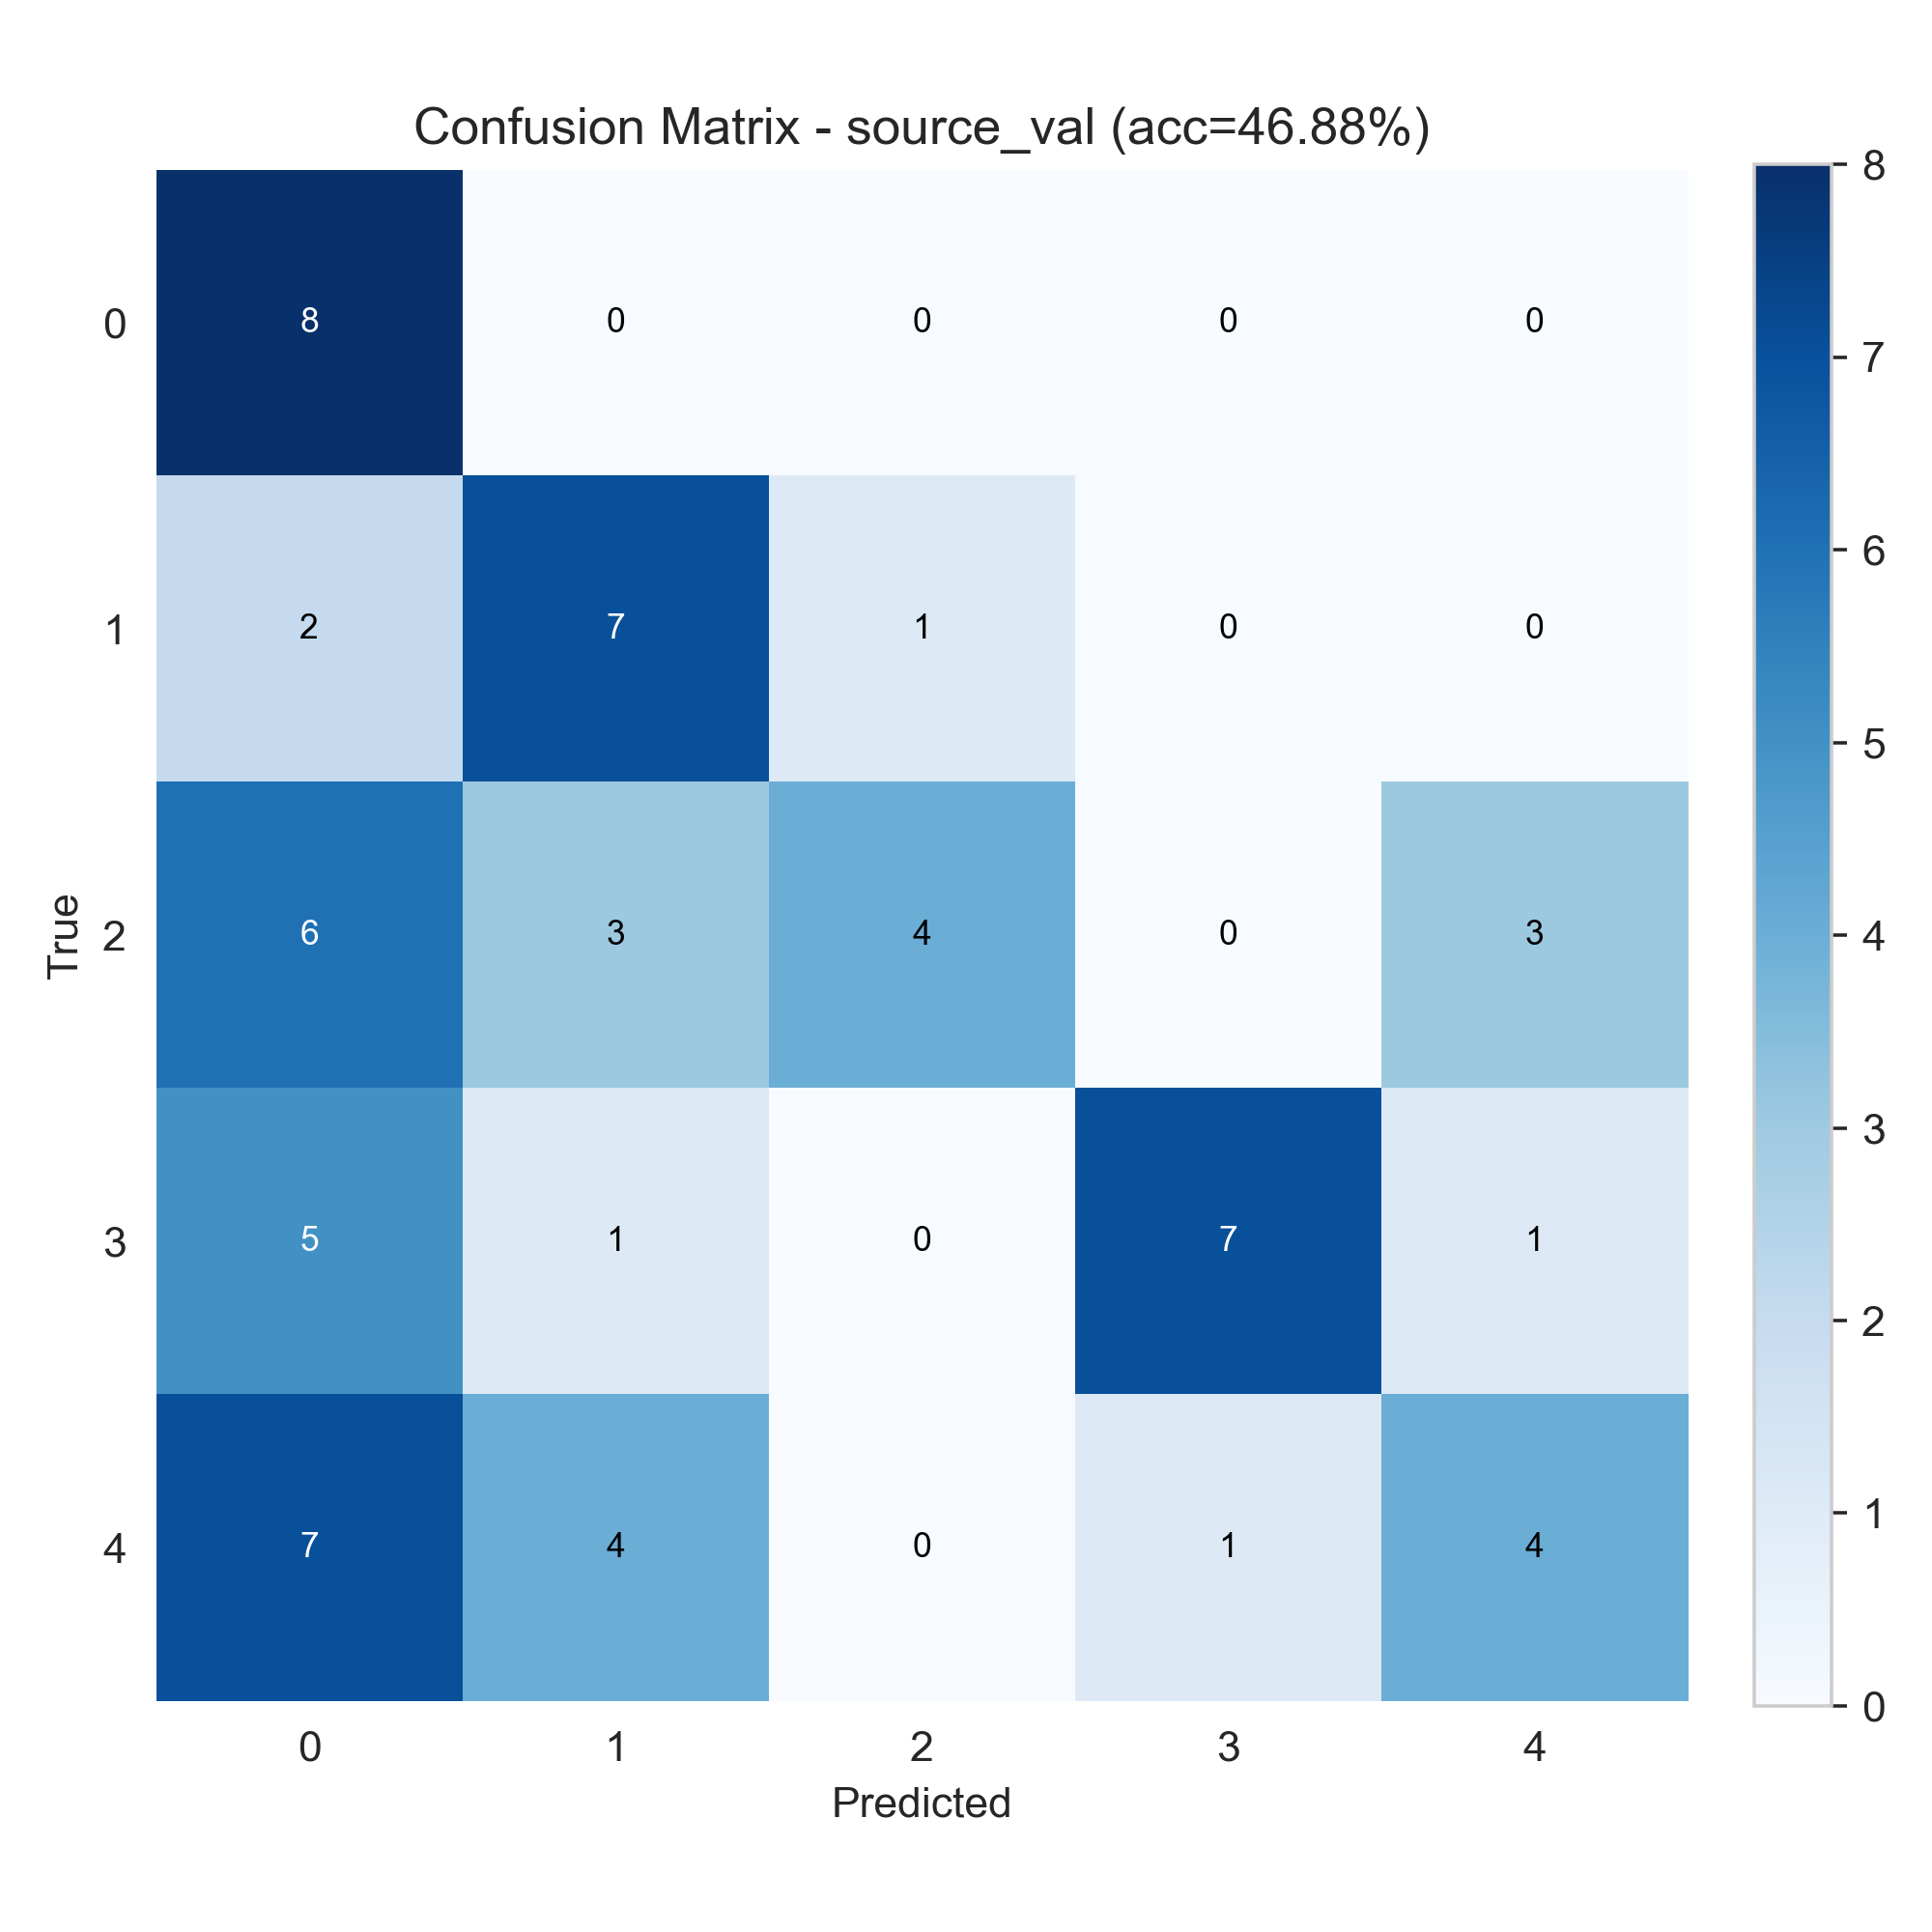

The table this chart was drawn from, first rows:
8, 0, 0, 0, 0
2, 7, 1, 0, 0
6, 3, 4, 0, 3
5, 1, 0, 7, 1
7, 4, 0, 1, 4
